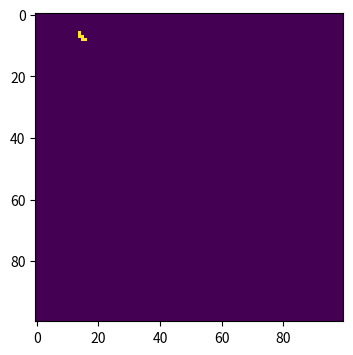

Here is the Python script that generated this plot: (Note: this script raises an exception after producing the figure.)
#!/usr/bin/env python3
# -*- coding: utf-8 -*-
"""
Created on Wed May 15 23:22:03 2019

@author: caitlynjiang
"""

import numpy as np
import matplotlib . pyplot as plt

population = np.zeros((100, 100))
outbreak = np.random.choice(range(100),2) 
population[outbreak[0],outbreak[1]] = 1 # Random choice 0 an 1? (first 2?= 2 random number)

def drawmap(i, population):
    if i in [1, 10, 50, 100]:
        plt.figure(figsize=(6,4), dpi=150)
        plt.imshow(population, cmap='viridis', interpolation='nearest')
        plt.savefig ('Plot_spaial'+str(i),type='png')
    return

b=0.3
g=0.05

'''
my pseudo codes for preperation:
- How will you find the infected points?:
      where()
      infected people = np.where(population==1)
      
– For each infected point, how do you address all its neighbours? Are there cases where this could be difficult?:
    by using x-1,x+1,y-1,y+1...
    yes, may 'infect' oneself. use (formal) (x,y) != (x,y)
    and also, when the position in nparray reaches the edge. use x/y != -1 and 100
    
– How do you check that neighbours are not recovered?:
    only if ==0
    
– How do you infect the neighbours?:
    population[newx,newy]=np.random.choice(range(2),1,p=[1-b,b])
    
– How do you allow infected individuals to recover?:
    inf = np.where(population==1)
    
– How can you plot the outcome? (You don’t need to worry about saving the images for now, unless you want to):
    define a function to draw the hotmap at the time 1, 10, 50, 100
Btw, where is this(below) infection_snippet come from?    
'''

for i in range(0,101):
    drawmap(i,population)
    # find infected points
    infectedIndex = np.where(population==1)
# loop through all infected points
    for i in range(0,len(infectedIndex[0])):
        
    # get x, y coordinates for each point
        x = infectedIndex[0][i]
        y = infectedIndex[1][i]
    # infect each neighbour with probability beta
    # infect all 8 neighbours (this is a bit finicky, is there a better way?): 
        for xNeighbour in range(x-1,x+2):
            for yNeighbour in range(y-1,y+2):
            # don't infect yourself! (Is this strictly necessary?)Not necessary, because below it writes if ...=0
                if (xNeighbour,yNeighbour) != (x,y):
                # make sure I don't fall off an edge
                     if xNeighbour != -1 and yNeighbour != -1 and xNeighbour!=100 and yNeighbour!=100:
                    # only infect neighbours that are not already infected!
                        if population[xNeighbour,yNeighbour]==0:
                            population[xNeighbour,yNeighbour]=np.random.choice(range(2),1,p=[1-b,b])[0]
        r = np.random.choice(range(2),1,p = [1-g,g])
        if r == 1:
           population[x,y]=0.5
    

    
    
















